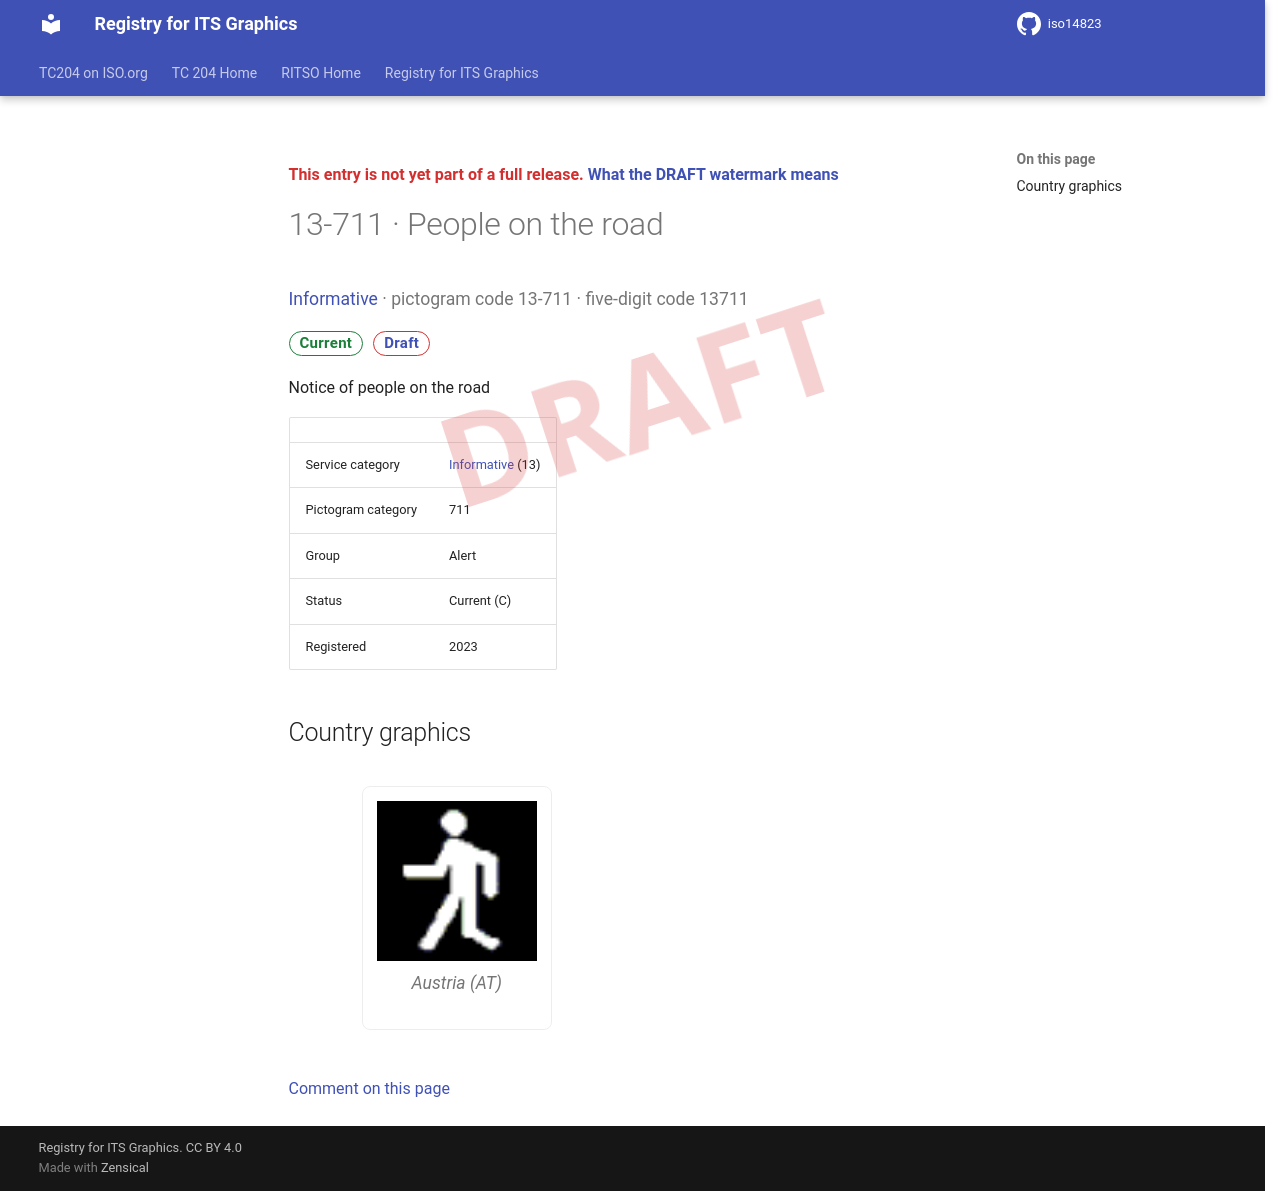

repository: k-vaughn/iso14823 · page: v0.1.0-alpha.1/signs/13-711/index.html · generator: mkdocs

<div class="draft4-watermark" aria-hidden="true"></div>

<p class="draft-note">This entry is not yet part of a full release. <a href="../#draft-watermark">What the DRAFT watermark means</a></p>

# 13-711 · People on the road

<p class="sign-kicker"><a href="../categories/13/">Informative</a> · pictogram code 13-711 · five-digit code 13711</p>
<p class="sign-chips"><span class="chip chip-current">Current</span> <a class="chip chip-draft" href="../#draft-watermark">Draft</a></p>
<p>Notice of people on the road</p>
| | |
| --- | --- |
| Service category | <a href="../categories/13/">Informative</a> (13) |
| Pictogram category | 711 |
| Group | Alert |
| Status | Current (C) |
| Registered | 2023 |

## Country graphics

<div class="sign-grid">
<figure class="sign-card">
<img src="../graphics/at/13-711.png" alt="Austria graphic for People on the road (13-711)" loading="lazy">

<figcaption>Austria (AT)</figcaption>
</figure>
</div>

[Comment on this page](https://github.com/k-vaughn/iso14823/issues/new?template=page-feedback.yml&title=%5BPage+feedback%5D+13-711+%C2%B7+People+on+the+road&page-title=13-711+%C2%B7+People+on+the+road&page-path=signs%2F13-711.md)
